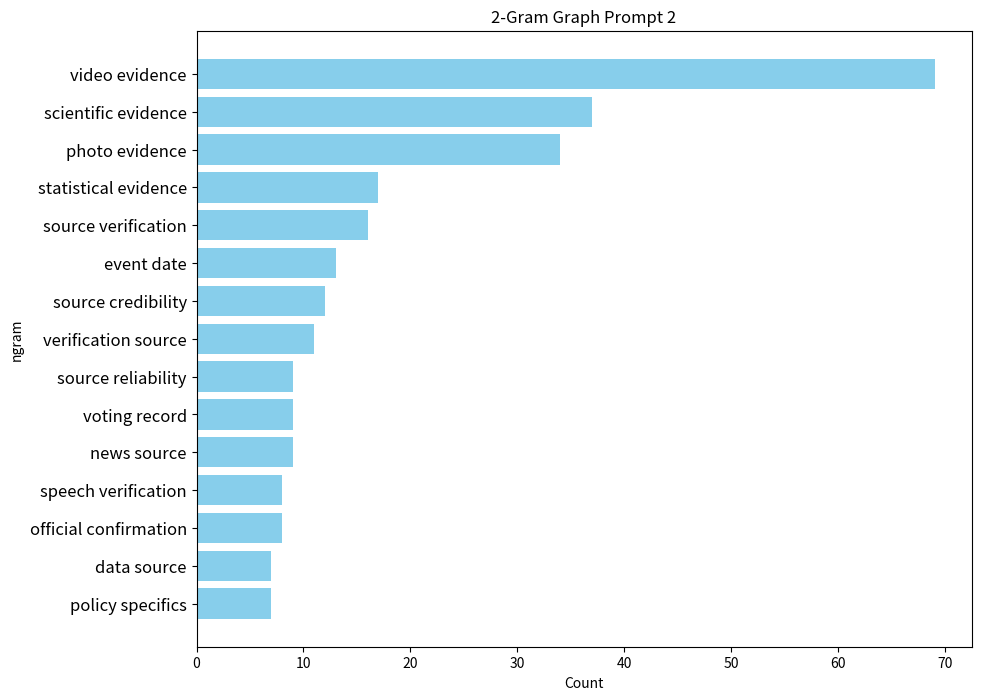

Here is the Python script that generated this plot:
import matplotlib.pyplot as plt

# Given list of words and counts
word_frequencies = {
    'video evidence': 69,
    'scientific evidence': 37,
    'photo evidence': 34,
    'statistical evidence': 17,
    'source verification': 16,
    'event date': 13,
    'source credibility': 12,
    'verification source': 11,
    'source reliability': 9,
    'voting record': 9,
    'news source': 9,
    'speech verification': 8,
    'official confirmation': 8,
    'data source': 7,
    'policy specifics': 7
}
# Sort the words by count for better visualization
sorted_words = dict(sorted(word_frequencies.items(), key=lambda item: item[1], reverse=True))


# Create a bar graph
plt.figure(figsize=(10,8))
plt.barh(list(sorted_words.keys()), list(sorted_words.values()), color='skyblue')
plt.xlabel('Count')
plt.ylabel('ngram')
plt.title('2-Gram Graph Prompt 2')
plt.yticks(fontsize=12)
plt.gca().invert_yaxis()  # Invert y-axis to have the word with the highest count at the top
plt.show()
